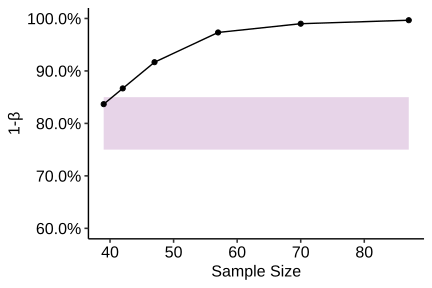

Data behind this chart, as committed beside it:
N_sbj, power, study
87, 0.9967, Thaler1985_scenario1
70, 0.99, Thaler1985_scenario1
57, 0.9733, Thaler1985_scenario1
47, 0.9167, Thaler1985_scenario1
42, 0.8667, Thaler1985_scenario1
39, 0.8367, Thaler1985_scenario1
